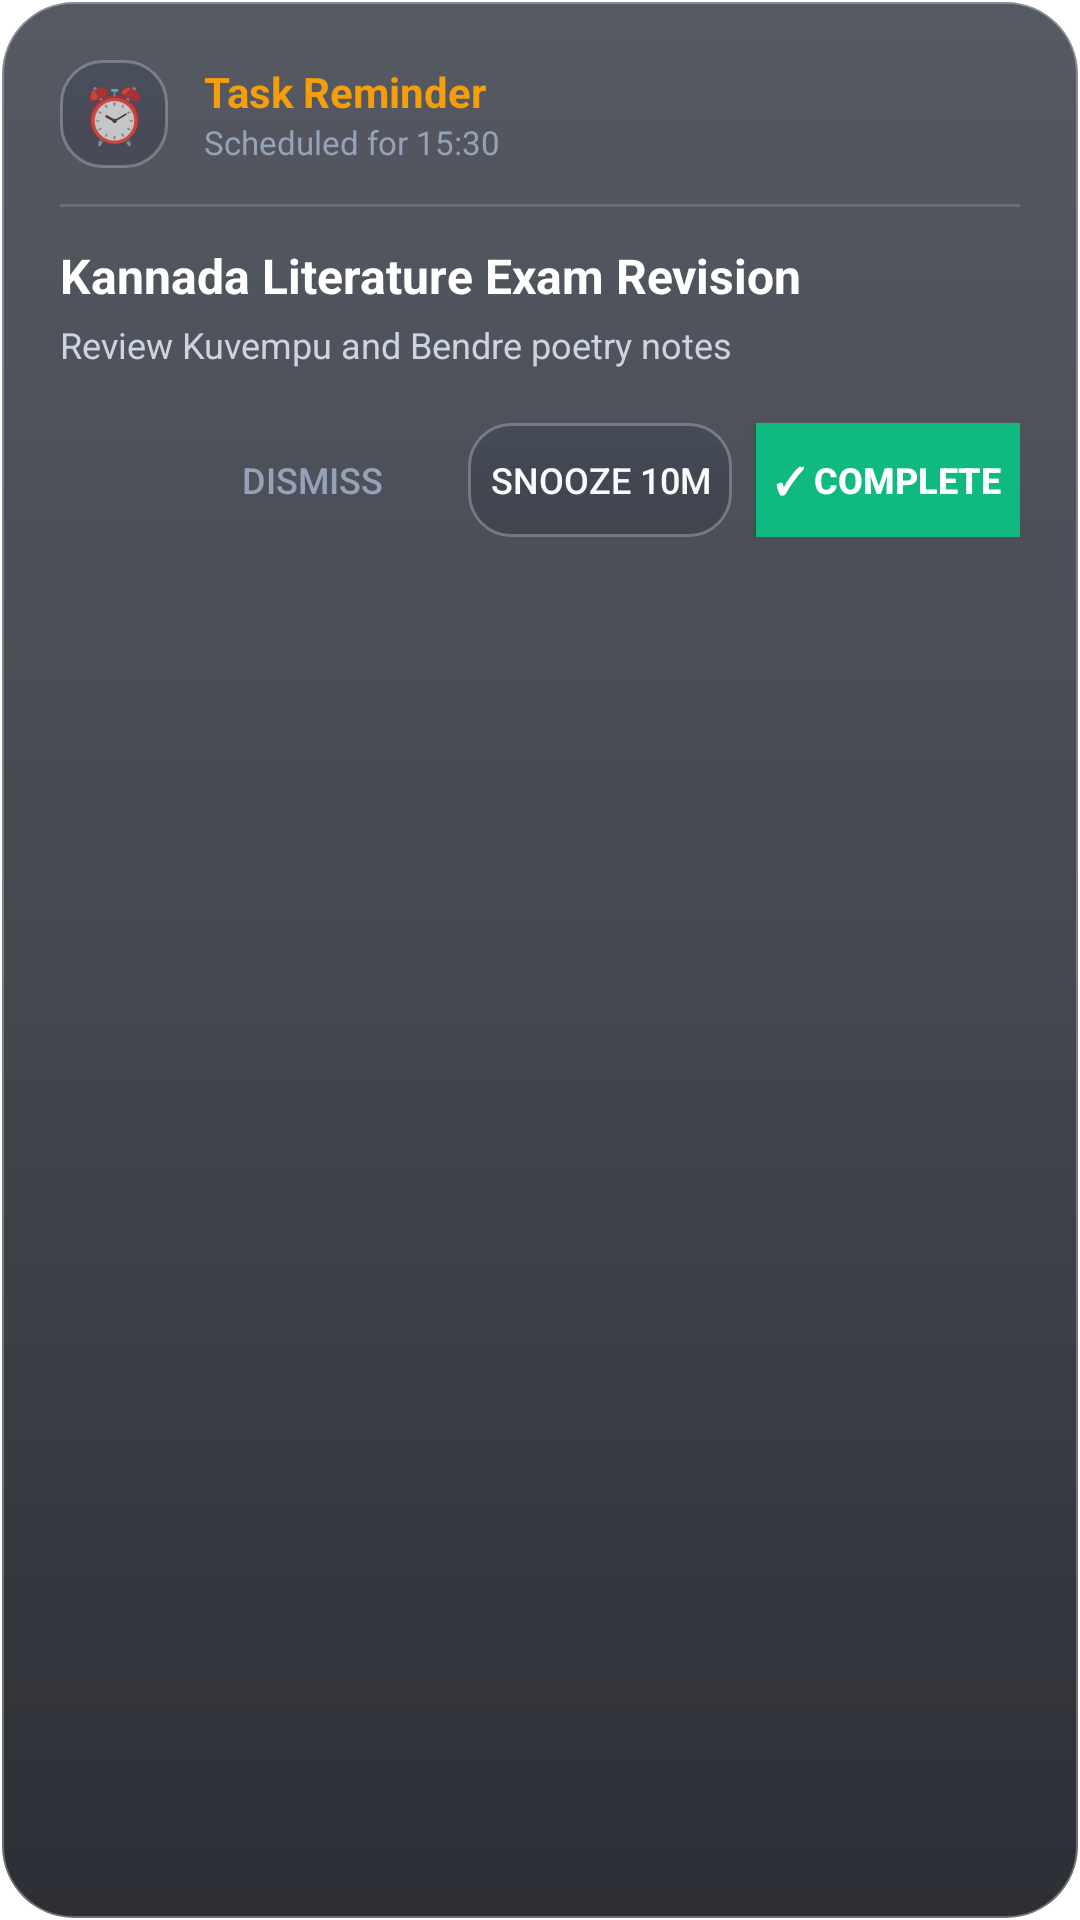

Android layout source for this screen:
<!-- AndroidManifest.xml: activity theme Theme.AlarmOverlayDialog -->
<!-- res/layout/activity_task_reminder_overlay.xml -->
<?xml version="1.0" encoding="utf-8"?>
<LinearLayout xmlns:android="http://schemas.android.com/apk/res/android"
    android:layout_width="match_parent"
    android:layout_height="wrap_content"
    android:background="@drawable/widget_bg"
    android:orientation="vertical"
    android:padding="20dp">

    
    <LinearLayout
        android:layout_width="match_parent"
        android:layout_height="wrap_content"
        android:gravity="center_vertical"
        android:orientation="horizontal">

        <TextView
            android:layout_width="36dp"
            android:layout_height="36dp"
            android:background="@drawable/widget_btn_bg"
            android:gravity="center"
            android:text="⏰"
            android:textSize="18sp" />

        <LinearLayout
            android:layout_width="0dp"
            android:layout_height="wrap_content"
            android:layout_marginStart="12dp"
            android:layout_weight="1"
            android:orientation="vertical">

            <TextView
                android:layout_width="wrap_content"
                android:layout_height="wrap_content"
                android:text="Task Reminder"
                android:textColor="#F59E0B"
                android:textSize="14sp"
                android:textStyle="bold" />

            <TextView
                android:id="@+id/overlay_task_time"
                android:layout_width="wrap_content"
                android:layout_height="wrap_content"
                android:text="Scheduled for 15:30"
                android:textColor="#94A3B8"
                android:textSize="11sp" />
        </LinearLayout>
    </LinearLayout>

    <View
        android:layout_width="match_parent"
        android:layout_height="1dp"
        android:layout_marginTop="12dp"
        android:layout_marginBottom="12dp"
        android:background="#22FFFFFF" />

    
    <TextView
        android:id="@+id/overlay_task_title"
        android:layout_width="match_parent"
        android:layout_height="wrap_content"
        android:text="Kannada Literature Exam Revision"
        android:textColor="#FFFFFF"
        android:textSize="16sp"
        android:textStyle="bold" />

    <TextView
        android:id="@+id/overlay_task_desc"
        android:layout_width="match_parent"
        android:layout_height="wrap_content"
        android:layout_marginTop="4dp"
        android:text="Review Kuvempu and Bendre poetry notes"
        android:textColor="#CBD5E1"
        android:textSize="12sp" />

    
    <LinearLayout
        android:layout_width="match_parent"
        android:layout_height="wrap_content"
        android:layout_marginTop="18dp"
        android:gravity="end"
        android:orientation="horizontal">

        <Button
            android:id="@+id/btn_overlay_dismiss"
            android:layout_width="wrap_content"
            android:layout_height="38dp"
            android:background="@android:color/transparent"
            android:text="Dismiss"
            android:textColor="#94A3B8"
            android:textSize="12sp" />

        <Button
            android:id="@+id/btn_overlay_snooze"
            android:layout_width="wrap_content"
            android:layout_height="38dp"
            android:layout_marginStart="8dp"
            android:background="@drawable/widget_btn_bg"
            android:text="Snooze 10m"
            android:textColor="#F8FAFC"
            android:textSize="12sp" />

        <Button
            android:id="@+id/btn_overlay_complete"
            android:layout_width="wrap_content"
            android:layout_height="38dp"
            android:layout_marginStart="8dp"
            android:background="#10B981"
            android:text="✓ Complete"
            android:textColor="#FFFFFF"
            android:textSize="12sp"
            android:textStyle="bold" />
    </LinearLayout>

</LinearLayout>
<!-- resources referenced by this layout -->
<resources>
  <!-- drawable widget_bg (drawable) -->
  <?xml version="1.0" encoding="utf-8"?>
  <shape xmlns:android="http://schemas.android.com/apk/res/android"
      android:shape="rectangle">
      <corners android:radius="24dp" />
      <gradient
          android:angle="270"
          android:startColor="#B8141926"
          android:centerColor="#C40D111A"
          android:endColor="#D9080A12" />
      <stroke
          android:width="1.2dp"
          android:color="#4DFFFFFF" />
  </shape>
  <!-- drawable widget_btn_bg (drawable) -->
  <?xml version="1.0" encoding="utf-8"?>
  <shape xmlns:android="http://schemas.android.com/apk/res/android"
      android:shape="rectangle">
      <corners android:radius="14dp" />
      <gradient
          android:angle="270"
          android:startColor="#59333E56"
          android:centerColor="#4421293C"
          android:endColor="#36171E2E" />
      <stroke
          android:width="1dp"
          android:color="#40FFFFFF" />
  </shape>
  <style name="Theme.AlarmOverlayDialog" parent="Theme.AppCompat.Dialog">
          <item name="windowActionBar">false</item>
          <item name="windowNoTitle">true</item>
          <item name="android:windowBackground">@android:color/transparent</item>
          <item name="android:colorBackgroundCacheHint">@null</item>
          <item name="android:windowIsTranslucent">true</item>
          <item name="android:windowAnimationStyle">@android:style/Animation.Dialog</item>
      </style>
</resources>
